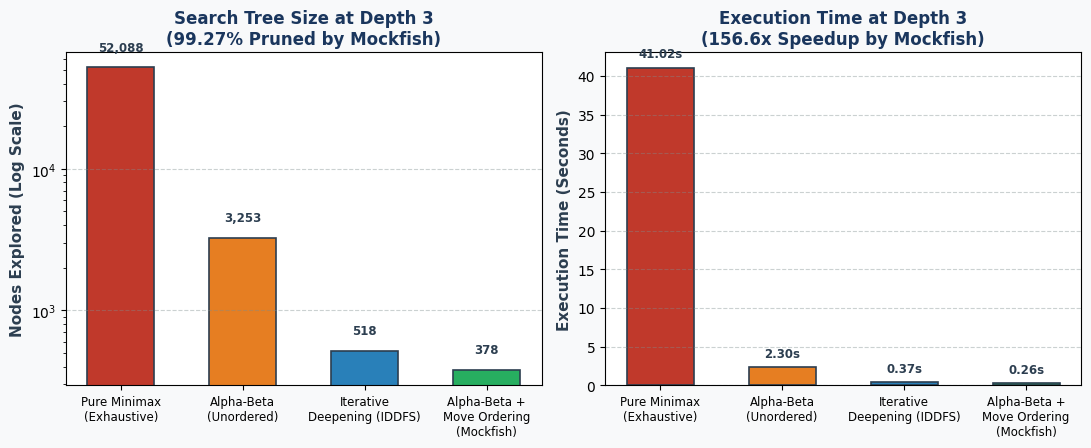
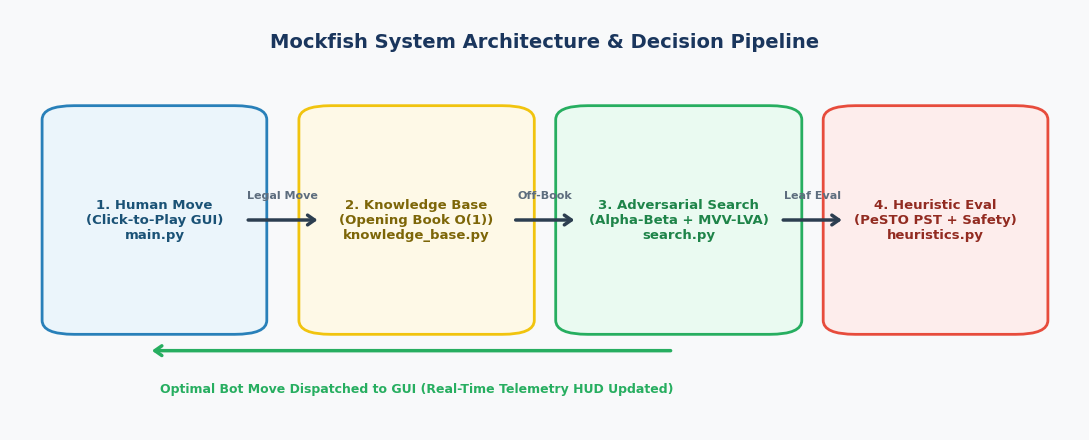

Recreate these plots in Python, in order.
"""generate_visualizations.py - Generates clean graphics for the presentation
"""

import matplotlib.pyplot as plt
import matplotlib.patches as mpatches

# Set global styles
plt.rcParams['font.sans-serif'] = 'DejaVu Sans'
plt.rcParams['font.family'] = 'sans-serif'

# -----------------------------------------------------------------------------
# Visualization 1: Empirical Benchmark Comparison Chart
# -----------------------------------------------------------------------------
def create_benchmark_chart():
    algorithms = [
        'Pure Minimax\n(Exhaustive)',
        'Alpha-Beta\n(Unordered)',
        'Iterative\nDeepening (IDDFS)',
        'Alpha-Beta +\nMove Ordering\n(Mockfish)'
    ]
    nodes = [52088, 3253, 518, 378]
    times = [41.02, 2.30, 0.37, 0.26]

    fig, (ax1, ax2) = plt.subplots(1, 2, figsize=(11, 4.5), dpi=300)
    fig.patch.set_facecolor('#F8F9FA')

    # Color palette
    colors = ['#C0392B', '#E67E22', '#2980B9', '#27AE60']

    # Subplot 1: Nodes Explored (Logarithmic)
    bars1 = ax1.bar(algorithms, nodes, color=colors, width=0.55, edgecolor='#2C3E50', linewidth=1.2)
    ax1.set_yscale('log')
    ax1.set_ylabel('Nodes Explored (Log Scale)', fontsize=11, fontweight='bold', color='#2C3E50')
    ax1.set_title('Search Tree Size at Depth 3\n(99.27% Pruned by Mockfish)', fontsize=12, fontweight='bold', color='#1A365D')
    ax1.grid(axis='y', linestyle='--', alpha=0.4, color='#7F8C8D')
    ax1.set_facecolor('#FFFFFF')
    ax1.tick_params(axis='x', labelsize=8.5)

    for bar, val in zip(bars1, nodes):
        y = bar.get_height()
        ax1.text(bar.get_x() + bar.get_width()/2, y * 1.25, f'{val:,}', ha='center', va='bottom', fontsize=8.5, fontweight='bold', color='#2C3E50')

    # Subplot 2: Execution Time in Seconds
    bars2 = ax2.bar(algorithms, times, color=colors, width=0.55, edgecolor='#2C3E50', linewidth=1.2)
    ax2.set_ylabel('Execution Time (Seconds)', fontsize=11, fontweight='bold', color='#2C3E50')
    ax2.set_title('Execution Time at Depth 3\n(156.6x Speedup by Mockfish)', fontsize=12, fontweight='bold', color='#1A365D')
    ax2.grid(axis='y', linestyle='--', alpha=0.4, color='#7F8C8D')
    ax2.set_facecolor('#FFFFFF')
    ax2.tick_params(axis='x', labelsize=8.5)

    for bar, val in zip(bars2, times):
        y = bar.get_height()
        ax2.text(bar.get_x() + bar.get_width()/2, y + 1.0, f'{val:.2f}s', ha='center', va='bottom', fontsize=8.5, fontweight='bold', color='#2C3E50')

    plt.tight_layout()
    plt.savefig('viz_benchmark.png', dpi=300, facecolor=fig.get_facecolor(), edgecolor='none')
    plt.close()
    print("Saved viz_benchmark.png successfully!")


# -----------------------------------------------------------------------------
# Visualization 2: Architecture & Decision Flow Diagram
# -----------------------------------------------------------------------------
def create_architecture_diagram():
    fig, ax = plt.subplots(figsize=(11, 4.5), dpi=300)
    fig.patch.set_facecolor('#F8F9FA')
    ax.set_facecolor('#F8F9FA')
    ax.axis('off')

    # Define box coordinates and styling
    boxes = [
        {"text": "1. Human Move\n(Click-to-Play GUI)\nmain.py", "x": 0.05, "y": 0.5, "w": 0.17, "h": 0.45, "fc": "#EBF5FB", "ec": "#2980B9", "tc": "#1A5276"},
        {"text": "2. Knowledge Base\n(Opening Book O(1))\nknowledge_base.py", "x": 0.29, "y": 0.5, "w": 0.18, "h": 0.45, "fc": "#FEF9E7", "ec": "#F1C40F", "tc": "#7D6608"},
        {"text": "3. Adversarial Search\n(Alpha-Beta + MVV-LVA)\nsearch.py", "x": 0.53, "y": 0.5, "w": 0.19, "h": 0.45, "fc": "#EAFAF1", "ec": "#27AE60", "tc": "#1E8449"},
        {"text": "4. Heuristic Eval\n(PeSTO PST + Safety)\nheuristics.py", "x": 0.78, "y": 0.5, "w": 0.17, "h": 0.45, "fc": "#FDEDEC", "ec": "#E74C3C", "tc": "#922B21"},
    ]

    for b in boxes:
        bbox = mpatches.FancyBboxPatch((b["x"], b["y"] - b["h"]/2), b["w"], b["h"], 
                                      boxstyle="round,pad=0.02,rounding_size=0.03", 
                                      facecolor=b["fc"], edgecolor=b["ec"], linewidth=2.0)
        ax.add_patch(bbox)
        ax.text(b["x"] + b["w"]/2, b["y"], b["text"], ha='center', va='center', fontsize=9.5, fontweight='bold', color=b["tc"])

    # Connecting arrows
    ax.annotate("", xy=(0.29, 0.5), xytext=(0.22, 0.5),
                arrowprops=dict(arrowstyle="->,head_width=0.35,head_length=0.5", color="#2C3E50", lw=2.5))
    ax.text(0.255, 0.54, "Legal Move", ha='center', va='bottom', fontsize=8, fontweight='bold', color='#5D6D7E')

    ax.annotate("", xy=(0.53, 0.5), xytext=(0.47, 0.5),
                arrowprops=dict(arrowstyle="->,head_width=0.35,head_length=0.5", color="#2C3E50", lw=2.5))
    ax.text(0.50, 0.54, "Off-Book", ha='center', va='bottom', fontsize=8, fontweight='bold', color='#5D6D7E')

    ax.annotate("", xy=(0.78, 0.5), xytext=(0.72, 0.5),
                arrowprops=dict(arrowstyle="->,head_width=0.35,head_length=0.5", color="#2C3E50", lw=2.5))
    ax.text(0.75, 0.54, "Leaf Eval", ha='center', va='bottom', fontsize=8, fontweight='bold', color='#5D6D7E')

    # Return feedback arrow
    ax.annotate("", xy=(0.13, 0.22), xytext=(0.62, 0.22),
                arrowprops=dict(arrowstyle="->,head_width=0.35,head_length=0.5", color="#27AE60", lw=2.5))
    ax.text(0.38, 0.15, "Optimal Bot Move Dispatched to GUI (Real-Time Telemetry HUD Updated)", ha='center', va='top', fontsize=9, fontweight='bold', color='#27AE60')

    # Title
    ax.text(0.5, 0.88, "Mockfish System Architecture & Decision Pipeline", ha='center', va='center', fontsize=14, fontweight='bold', color='#1A365D')

    ax.set_xlim(0, 1)
    ax.set_ylim(0.05, 0.95)
    plt.tight_layout()
    plt.savefig('viz_architecture.png', dpi=300, facecolor=fig.get_facecolor(), edgecolor='none')
    plt.close()
    print("Saved viz_architecture.png successfully!")


if __name__ == "__main__":
    create_benchmark_chart()
    create_architecture_diagram()
